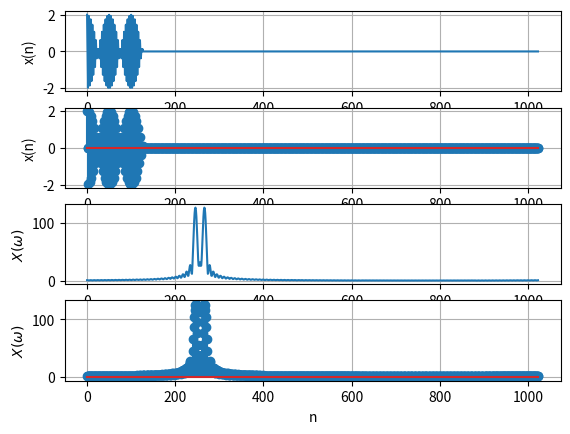

Here is the Python script that generated this plot:
# encoding utf-8
# python 3.10

import numpy as np
from matplotlib import pyplot as plt

n = np.arange(1024)
x = np.exp(1j * 0.48 * np.pi * n) + np.exp(1j * 0.52 * np.pi * n)
x[128:1024] = 0

X = np.fft.fft(x)

plt.subplot(4, 1, 1)
plt.plot(n, x)
plt.xlabel('n')
plt.ylabel('x(n)')
plt.grid(True)

plt.subplot(4, 1, 2)
plt.stem(n, x)
plt.xlabel('n')
plt.ylabel('x(n)')
plt.grid(True)

plt.subplot(4, 1, 3)
plt.plot(n, np.abs(X))
plt.xlabel('n')
plt.ylabel('$ X(\omega) $')
plt.grid(True)

plt.subplot(4, 1, 4)
plt.stem(n, np.abs(X))
plt.xlabel('n')
plt.ylabel('$ X(\omega) $')
plt.grid(True)

plt.show()
